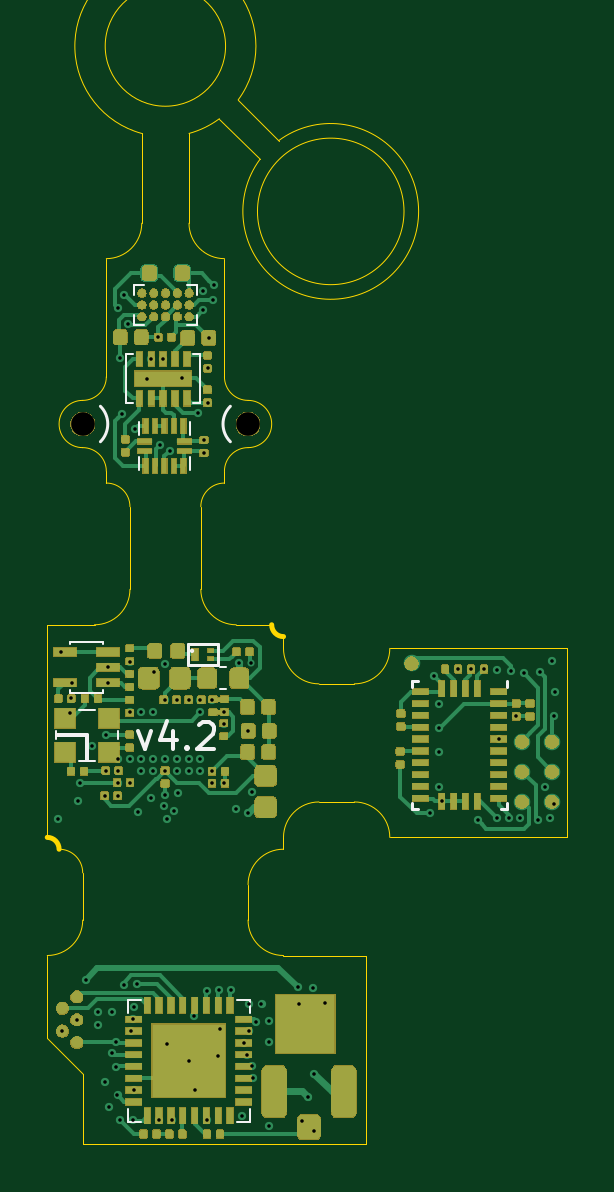
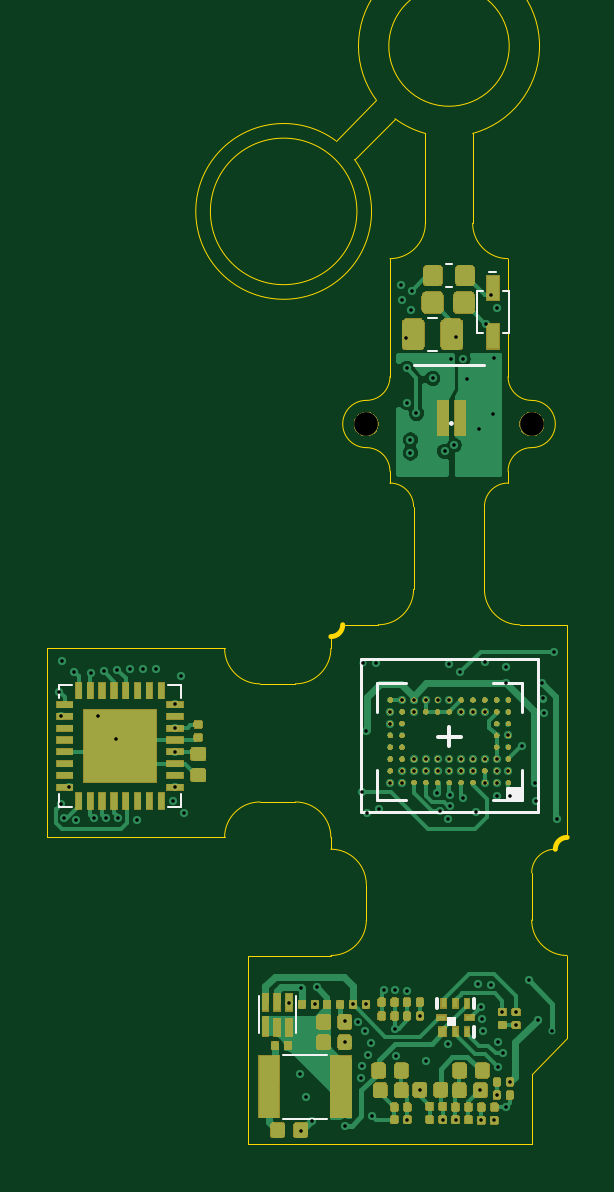
Circuit board: 14 layer files. Board 22.0 x 46.5 mm.
- bottom_copper: Miniscope-v4-Rigid-Flex-B_Cu.gbr (158078 bytes)
- bottom_mask: Miniscope-v4-Rigid-Flex-B_Mask.gbr (154590 bytes)
- paste: Miniscope-v4-Rigid-Flex-B_Paste.gbr (123125 bytes)
- bottom_silk: Miniscope-v4-Rigid-Flex-B_SilkS.gbr (3329 bytes)
- outline: Miniscope-v4-Rigid-Flex-Edge_Cuts.gbr (4006 bytes)
- top_copper: Miniscope-v4-Rigid-Flex-F_Cu.gbr (193008 bytes)
- top_mask: Miniscope-v4-Rigid-Flex-F_Mask.gbr (132734 bytes)
- paste: Miniscope-v4-Rigid-Flex-F_Paste.gbr (160593 bytes)
- top_silk: Miniscope-v4-Rigid-Flex-F_SilkS.gbr (4122 bytes)
- inner_copper: Miniscope-v4-Rigid-Flex-In1_Cu.gbr (148448 bytes)
- inner_copper: Miniscope-v4-Rigid-Flex-In2_Cu.gbr (16450 bytes)
- inner_copper: Miniscope-v4-Rigid-Flex-In3_Cu.gbr (14308 bytes)
- inner_copper: Miniscope-v4-Rigid-Flex-In4_Cu.gbr (170813 bytes)
- drill: Miniscope-v4-Rigid-Flex.drl (2859 bytes)

=== bottom_copper: Miniscope-v4-Rigid-Flex-B_Cu.gbr (158078 bytes, source omitted) ===
=== bottom_mask: Miniscope-v4-Rigid-Flex-B_Mask.gbr (154590 bytes, source omitted) ===
=== paste: Miniscope-v4-Rigid-Flex-B_Paste.gbr (123125 bytes, source omitted) ===
=== bottom_silk: Miniscope-v4-Rigid-Flex-B_SilkS.gbr ===
G04 #@! TF.GenerationSoftware,KiCad,Pcbnew,(5.1.5)-3*
G04 #@! TF.CreationDate,2020-06-16T15:30:24-07:00*
G04 #@! TF.ProjectId,Miniscope-v4-Rigid-Flex,4d696e69-7363-46f7-9065-2d76342d5269,rev?*
G04 #@! TF.SameCoordinates,Original*
G04 #@! TF.FileFunction,Legend,Bot*
G04 #@! TF.FilePolarity,Positive*
%FSLAX46Y46*%
G04 Gerber Fmt 4.6, Leading zero omitted, Abs format (unit mm)*
G04 Created by KiCad (PCBNEW (5.1.5)-3) date 2020-06-16 15:30:24*
%MOMM*%
%LPD*%
G04 APERTURE LIST*
%ADD10C,0.120000*%
%ADD11C,0.100000*%
%ADD12C,0.150000*%
G04 APERTURE END LIST*
D10*
X107484400Y-116430800D02*
X99984400Y-116430800D01*
X99984400Y-109930800D02*
X107484400Y-109930800D01*
X99984400Y-116430800D02*
X99984400Y-109930800D01*
X107484400Y-109930800D02*
X107484400Y-116430800D01*
X102250000Y-97500000D02*
X105250000Y-97500000D01*
D11*
X110795200Y-129411600D02*
X108915200Y-129411600D01*
X110795200Y-126711600D02*
X108915200Y-126711600D01*
X110238600Y-125785600D02*
X110238600Y-124225600D01*
X111808600Y-125785600D02*
X111808600Y-124225600D01*
D12*
X102675800Y-125931000D02*
X102675800Y-125531000D01*
X102675800Y-124731000D02*
X102675800Y-124331000D01*
X104275800Y-124331000D02*
X104275800Y-124731000D01*
D11*
G36*
X103475800Y-125131000D02*
G01*
X103775800Y-125131000D01*
X103775800Y-125431000D01*
X103475800Y-125431000D01*
X103475800Y-125131000D01*
G37*
X103475800Y-125131000D02*
X103775800Y-125131000D01*
X103775800Y-125431000D01*
X103475800Y-125431000D01*
X103475800Y-125131000D01*
D10*
X100664400Y-114665800D02*
X100664400Y-115900800D01*
X100664400Y-115900800D02*
X101899400Y-115900800D01*
X100664400Y-112195800D02*
X100664400Y-110960800D01*
X100664400Y-110960800D02*
X101899400Y-110960800D01*
X106804400Y-112195800D02*
X106804400Y-110960800D01*
X106804400Y-110960800D02*
X105569400Y-110960800D01*
X106804400Y-114665800D02*
X106804400Y-115900800D01*
X106804400Y-115900800D02*
X105569400Y-115900800D01*
D12*
X103234400Y-113255800D02*
X104234400Y-113255800D01*
X103734400Y-112830800D02*
X103734400Y-113630800D01*
G36*
X100684400Y-115880800D02*
G01*
X101234400Y-115880800D01*
X101234400Y-115430800D01*
X100684400Y-115430800D01*
X100684400Y-115880800D01*
G37*
X100684400Y-115880800D02*
X101234400Y-115880800D01*
X101234400Y-115430800D01*
X100684400Y-115430800D01*
X100684400Y-115880800D01*
D11*
X115104800Y-115657800D02*
X115104800Y-116207800D01*
X115104800Y-116207800D02*
X115654800Y-116207800D01*
X115104800Y-111597800D02*
X115104800Y-111047800D01*
X115104800Y-111047800D02*
X115654800Y-111047800D01*
X120264800Y-111597800D02*
X120264800Y-111047800D01*
X120264800Y-111047800D02*
X119714800Y-111047800D01*
X120264800Y-115657800D02*
X120264800Y-116207800D01*
X120264800Y-116207800D02*
X119714800Y-116207800D01*
X104243200Y-95500600D02*
X104653200Y-95500600D01*
X104243200Y-96900600D02*
X104653200Y-96900600D01*
X103630200Y-93231400D02*
X103880200Y-93231400D01*
X103630200Y-94191400D02*
X103880200Y-94191400D01*
X102061000Y-93550800D02*
X101741000Y-93550800D01*
X101221000Y-96160800D02*
X101481000Y-96160800D01*
X101221000Y-94360800D02*
X101221000Y-96160800D01*
X102581000Y-94360800D02*
X102321000Y-94360800D01*
X102581000Y-96160800D02*
X102581000Y-94360800D01*
X102321000Y-96160800D02*
X102581000Y-96160800D01*
X101481000Y-94360800D02*
X101221000Y-94360800D01*
D12*
X103670000Y-99975000D02*
G75*
G03X103670000Y-99975000I-20000J0D01*
G01*
M02*

=== outline: Miniscope-v4-Rigid-Flex-Edge_Cuts.gbr ===
G04 #@! TF.GenerationSoftware,KiCad,Pcbnew,(5.1.5)-3*
G04 #@! TF.CreationDate,2020-06-16T15:30:24-07:00*
G04 #@! TF.ProjectId,Miniscope-v4-Rigid-Flex,4d696e69-7363-46f7-9065-2d76342d5269,rev?*
G04 #@! TF.SameCoordinates,Original*
G04 #@! TF.FileFunction,Profile,NP*
%FSLAX46Y46*%
G04 Gerber Fmt 4.6, Leading zero omitted, Abs format (unit mm)*
G04 Created by KiCad (PCBNEW (5.1.5)-3) date 2020-06-16 15:30:24*
%MOMM*%
%LPD*%
G04 APERTURE LIST*
%ADD10C,0.050000*%
%ADD11C,0.203200*%
G04 APERTURE END LIST*
D10*
X107250000Y-99000000D02*
G75*
G02X106250000Y-98000000I0J1000000D01*
G01*
X106250000Y-102000000D02*
G75*
G02X107250000Y-101000000I1000000J0D01*
G01*
X100250000Y-101000000D02*
G75*
G02X101250000Y-102000000I0J-1000000D01*
G01*
X101250000Y-98000000D02*
G75*
G02X100250000Y-99000000I-1000000J0D01*
G01*
X102750000Y-91500000D02*
G75*
G02X101250000Y-93000000I-1500000J0D01*
G01*
X106250000Y-93000000D02*
G75*
G02X104750000Y-91500000I0J1500000D01*
G01*
X113851612Y-91000000D02*
G75*
G03X113851612Y-91000000I-3101612J0D01*
G01*
X107749706Y-88800402D02*
G75*
G03X108550001Y-88000001I3000294J-2199598D01*
G01*
X104750000Y-91500000D02*
X104750000Y-87700000D01*
X106036471Y-87076043D02*
X107750001Y-88800001D01*
X106830029Y-86281098D02*
G75*
G03X102750001Y-87699999I-3080029J2281098D01*
G01*
X102750000Y-91500000D02*
X102750000Y-87700000D01*
X106036471Y-87076043D02*
G75*
G02X104749999Y-87699999I-2286471J3076043D01*
G01*
X106828076Y-86283734D02*
X108550000Y-88000000D01*
X106297600Y-84000000D02*
G75*
G03X106297600Y-84000000I-2547600J0D01*
G01*
X101250000Y-102000000D02*
X101250000Y-102500000D01*
X100250000Y-101000000D02*
G75*
G02X100250000Y-99000000I0J1000000D01*
G01*
X106250000Y-102000000D02*
X106250000Y-102500000D01*
X107250000Y-99000000D02*
G75*
G02X107250000Y-101000000I0J-1000000D01*
G01*
D11*
X98750000Y-117500000D02*
G75*
G02X99250000Y-118000000I0J-500000D01*
G01*
D10*
X99250000Y-118000000D02*
G75*
G02X100250000Y-119000000I0J-1000000D01*
G01*
D11*
X108750000Y-109000000D02*
G75*
G02X108250000Y-108500000I0J500000D01*
G01*
D10*
X105250000Y-103500000D02*
X105250000Y-107000000D01*
X120750000Y-109500000D02*
X113250000Y-109500000D01*
X120750000Y-117500000D02*
X120750000Y-109500000D01*
X113250000Y-109500000D02*
G75*
G02X111750000Y-111000000I-1500000J0D01*
G01*
X102250000Y-103500000D02*
X102250000Y-107000000D01*
X111750000Y-116000000D02*
G75*
G02X113250000Y-117500000I0J-1500000D01*
G01*
X98750000Y-122500000D02*
X98750000Y-126000000D01*
X98750000Y-126000000D02*
X100250000Y-127500000D01*
X108750000Y-122500000D02*
X112250000Y-122500000D01*
X100250000Y-121000000D02*
X100250000Y-119000000D01*
X108750000Y-122500000D02*
G75*
G02X107250000Y-121000000I0J1500000D01*
G01*
X107250000Y-119500000D02*
X107250000Y-121000000D01*
X112250000Y-122500000D02*
X112250000Y-130500000D01*
X100250000Y-130500000D02*
X100250000Y-127500000D01*
X110250000Y-111000000D02*
X111750000Y-111000000D01*
X100250000Y-121000000D02*
G75*
G02X98750000Y-122500000I-1500000J0D01*
G01*
X113250000Y-117500000D02*
X120750000Y-117500000D01*
X110250000Y-116000000D02*
X111750000Y-116000000D01*
X112250000Y-130500000D02*
X100250000Y-130500000D01*
X107250000Y-119500000D02*
G75*
G02X108750000Y-118000000I1500000J0D01*
G01*
X108250000Y-108500000D02*
X106750000Y-108500000D01*
X108750000Y-117500000D02*
X108750000Y-118000000D01*
X102250000Y-107000000D02*
G75*
G02X100750000Y-108500000I-1500000J0D01*
G01*
X106750000Y-108500000D02*
G75*
G02X105250000Y-107000000I0J1500000D01*
G01*
X98750000Y-117500000D02*
X98750000Y-108500000D01*
X108750000Y-117500000D02*
G75*
G02X110250000Y-116000000I1500000J0D01*
G01*
X108750000Y-109000000D02*
X108750000Y-109500000D01*
X100750000Y-108500000D02*
X98750000Y-108500000D01*
X110250000Y-111000000D02*
G75*
G02X108750000Y-109500000I0J1500000D01*
G01*
X101250000Y-102500000D02*
G75*
G02X102250000Y-103500000I0J-1000000D01*
G01*
X105250000Y-103500000D02*
G75*
G02X106250000Y-102500000I1000000J0D01*
G01*
X101250000Y-98000000D02*
X101250000Y-93000000D01*
X106250000Y-93000000D02*
X106250000Y-98000000D01*
M02*

=== top_copper: Miniscope-v4-Rigid-Flex-F_Cu.gbr (193008 bytes, source omitted) ===
=== top_mask: Miniscope-v4-Rigid-Flex-F_Mask.gbr (132734 bytes, source omitted) ===
=== paste: Miniscope-v4-Rigid-Flex-F_Paste.gbr (160593 bytes, source omitted) ===
=== top_silk: Miniscope-v4-Rigid-Flex-F_SilkS.gbr ===
G04 #@! TF.GenerationSoftware,KiCad,Pcbnew,(5.1.5)-3*
G04 #@! TF.CreationDate,2020-06-16T15:30:24-07:00*
G04 #@! TF.ProjectId,Miniscope-v4-Rigid-Flex,4d696e69-7363-46f7-9065-2d76342d5269,rev?*
G04 #@! TF.SameCoordinates,Original*
G04 #@! TF.FileFunction,Legend,Top*
G04 #@! TF.FilePolarity,Positive*
%FSLAX46Y46*%
G04 Gerber Fmt 4.6, Leading zero omitted, Abs format (unit mm)*
G04 Created by KiCad (PCBNEW (5.1.5)-3) date 2020-06-16 15:30:24*
%MOMM*%
%LPD*%
G04 APERTURE LIST*
%ADD10C,0.120000*%
%ADD11C,0.177800*%
%ADD12C,0.100000*%
%ADD13C,0.150000*%
G04 APERTURE END LIST*
D10*
X106500001Y-100749999D02*
G75*
G02X106500001Y-99250001I749999J749999D01*
G01*
X100999999Y-99250001D02*
G75*
G02X100999999Y-100749999I-749999J-749999D01*
G01*
D11*
X102604942Y-113008471D02*
X102877085Y-113770471D01*
X103149228Y-113008471D01*
X104074514Y-113008471D02*
X104074514Y-113770471D01*
X103802371Y-112573042D02*
X103530228Y-113389471D01*
X104237800Y-113389471D01*
X104673228Y-113661614D02*
X104727657Y-113716042D01*
X104673228Y-113770471D01*
X104618800Y-113716042D01*
X104673228Y-113661614D01*
X104673228Y-113770471D01*
X105163085Y-112736328D02*
X105217514Y-112681900D01*
X105326371Y-112627471D01*
X105598514Y-112627471D01*
X105707371Y-112681900D01*
X105761800Y-112736328D01*
X105816228Y-112845185D01*
X105816228Y-112954042D01*
X105761800Y-113117328D01*
X105108657Y-113770471D01*
X105816228Y-113770471D01*
D12*
X107316800Y-124368400D02*
X106766800Y-124368400D01*
X107316800Y-124918400D02*
X107316800Y-124368400D01*
X107316800Y-129528400D02*
X106766800Y-129528400D01*
X107316800Y-128978400D02*
X107316800Y-129528400D01*
X102156800Y-129528400D02*
X102706800Y-129528400D01*
X102156800Y-128978400D02*
X102156800Y-129528400D01*
X102156800Y-124368400D02*
X102706800Y-124368400D01*
X102156800Y-124918400D02*
X102156800Y-124368400D01*
D10*
X114190200Y-110878600D02*
X114190200Y-111138600D01*
X114190200Y-110878600D02*
X114450200Y-110878600D01*
X118210200Y-110878600D02*
X118210200Y-111138600D01*
X114190200Y-116298600D02*
X114190200Y-116038600D01*
X114190200Y-116298600D02*
X114450200Y-116298600D01*
X118210200Y-116298600D02*
X118210200Y-116038600D01*
X118210200Y-116298600D02*
X117950200Y-116298600D01*
D12*
X99709000Y-111380400D02*
X99709000Y-111270400D01*
X101109000Y-111380400D02*
X99709000Y-111380400D01*
X101109000Y-111270400D02*
X101109000Y-111380400D01*
X99709000Y-109220400D02*
X99709000Y-109330400D01*
X101109000Y-109220400D02*
X99709000Y-109220400D01*
X101109000Y-109330400D02*
X101109000Y-109220400D01*
X99104400Y-113325600D02*
X99104400Y-113015600D01*
X101764400Y-113325600D02*
X101764400Y-113015600D01*
X100079400Y-114250600D02*
X100789400Y-114250600D01*
X100789400Y-112090600D02*
X100079400Y-112090600D01*
D13*
X99159400Y-113170600D02*
X100434400Y-113170600D01*
X100434400Y-113170600D02*
X100434400Y-114220600D01*
D12*
X106075200Y-111237600D02*
X106325200Y-111237600D01*
X106075200Y-110277600D02*
X106325200Y-110277600D01*
D10*
X105986600Y-109327000D02*
X105986600Y-110207000D01*
X105986600Y-110207000D02*
X104686600Y-110207000D01*
X104686600Y-110207000D02*
X104686600Y-109327000D01*
X104686600Y-109327000D02*
X105986600Y-109327000D01*
D12*
X104927200Y-109603800D02*
G75*
G03X104927200Y-109603800I-50000J0D01*
G01*
X104771000Y-101965800D02*
X104771000Y-101395800D01*
X102651000Y-101965800D02*
X102651000Y-101395800D01*
X102651000Y-99905800D02*
X102651000Y-100475800D01*
X104771000Y-99905800D02*
X104771000Y-100475800D01*
X102368600Y-97030200D02*
X102103600Y-97030200D01*
X102103600Y-97030200D02*
X102103600Y-99130200D01*
X102103600Y-99130200D02*
X102368600Y-99130200D01*
X104938600Y-97030200D02*
X105203600Y-97030200D01*
X105203600Y-97030200D02*
X105203600Y-99130200D01*
X105203600Y-99130200D02*
X104938600Y-99130200D01*
X102415200Y-95796000D02*
X102835200Y-95796000D01*
X102415200Y-95376000D02*
X102415200Y-95796000D01*
X102415200Y-94116000D02*
X102835200Y-94116000D01*
X102415200Y-94536000D02*
X102415200Y-94116000D01*
X105095200Y-94116000D02*
X104675200Y-94116000D01*
X105095200Y-94536000D02*
X105095200Y-94116000D01*
X105095200Y-95796000D02*
X104675200Y-95796000D01*
X105095200Y-95376000D02*
X105095200Y-95796000D01*
M02*

=== inner_copper: Miniscope-v4-Rigid-Flex-In1_Cu.gbr (148448 bytes, source omitted) ===
=== inner_copper: Miniscope-v4-Rigid-Flex-In2_Cu.gbr (16450 bytes, source omitted) ===
=== inner_copper: Miniscope-v4-Rigid-Flex-In3_Cu.gbr (14308 bytes, source omitted) ===
=== inner_copper: Miniscope-v4-Rigid-Flex-In4_Cu.gbr (170813 bytes, source omitted) ===
=== drill: Miniscope-v4-Rigid-Flex.drl ===
M48
; DRILL file {KiCad (5.1.5)-3} date 6/16/2020 3:30:26 PM
; FORMAT={-:-/ absolute / inch / decimal}
; #@! TF.CreationDate,2020-06-16T15:30:26-07:00
; #@! TF.GenerationSoftware,Kicad,Pcbnew,(5.1.5)-3
FMAT,2
INCH
T1C0.0059
T2C0.0394
%
G90
G05
T1
X3.9049Y-4.5961
X3.9099Y-4.3171
X3.9129Y-4.9488
X3.9259Y-4.4191
X3.9281Y-4.3945
X3.9291Y-4.3685
X3.937Y-4.9297
X3.9389Y-4.5651
X3.9419Y-4.5354
X3.9519Y-4.8641
X3.9629Y-4.4741
X3.9729Y-4.917
X3.9729Y-4.9386
X3.9832Y-5.0335
X3.9833Y-4.5565
X3.9856Y-4.4559
X3.9856Y-4.515
X3.9891Y-4.3425
X3.9891Y-4.3685
X3.99Y-5.0754
X3.9949Y-4.9858
X3.9959Y-4.917
X4.0028Y-5.0084
X4.0031Y-4.9666
X4.0048Y-5.0555
X4.0049Y-3.7438
X4.0051Y-4.5574
X4.0053Y-4.4953
X4.0053Y-4.515
X4.0053Y-4.5347
X4.0089Y-3.8264
X4.0092Y-5.0975
X4.0119Y-3.9208
X4.0149Y-3.7218
X4.0149Y-4.8712
X4.0229Y-3.7698
X4.025Y-4.4166
X4.025Y-4.4953
X4.025Y-4.5347
X4.0251Y-4.3333
X4.0279Y-4.9491
X4.0299Y-4.9291
X4.0308Y-5.0975
X4.0319Y-4.9091
X4.0325Y-5.0475
X4.0339Y-3.9454
X4.0369Y-4.8711
X4.0389Y-4.5844
X4.0447Y-4.4166
X4.0447Y-4.4953
X4.0447Y-4.515
X4.0539Y-3.8614
X4.0609Y-4.5601
X4.0612Y-3.8284
X4.0643Y-4.4166
X4.0643Y-4.4953
X4.0643Y-4.515
X4.0659Y-4.3511
X4.073Y-3.7924
X4.0738Y-5.0965
X4.0759Y-3.9724
X4.0809Y-3.8284
X4.0829Y-4.5744
X4.0837Y-4.5557
X4.0839Y-4.3371
X4.084Y-4.3969
X4.084Y-4.4953
X4.084Y-4.515
X4.0867Y-4.5951
X4.0868Y-4.9698
X4.0919Y-3.9824
X4.0952Y-5.0965
X4.0995Y-4.5813
X4.1037Y-4.3969
X4.1037Y-4.4953
X4.1037Y-4.515
X4.1049Y-4.5524
X4.1119Y-3.8611
X4.1234Y-4.3969
X4.1234Y-4.4953
X4.1234Y-4.515
X4.1235Y-4.998
X4.133Y-4.9238
X4.1335Y-5.0465
X4.1389Y-3.9191
X4.1431Y-4.3969
X4.1431Y-4.4166
X4.1431Y-4.496
X4.1431Y-4.515
X4.1469Y-3.7148
X4.1477Y-3.7471
X4.1489Y-3.9636
X4.1489Y-3.9853
X4.1539Y-4.8828
X4.1542Y-5.0965
X4.1549Y-3.8443
X4.1549Y-3.9013
X4.1569Y-3.7934
X4.1628Y-4.3969
X4.1628Y-4.515
X4.1628Y-4.5347
X4.1634Y-3.7303
X4.1649Y-3.7048
X4.1729Y-4.9898
X4.1739Y-4.8808
X4.1749Y-4.9448
X4.1825Y-4.4166
X4.1825Y-4.4363
X4.1825Y-4.5347
X4.1934Y-4.8799
X4.2019Y-4.5791
X4.2069Y-4.3351
X4.213Y-5.0904
X4.2154Y-4.9684
X4.2199Y-4.9881
X4.2219Y-4.5861
X4.2226Y-4.4485
X4.2232Y-4.9045
X4.2239Y-4.9488
X4.2279Y-4.3351
X4.2289Y-4.5501
X4.2289Y-5.0078
X4.2314Y-5.0263
X4.2362Y-4.9331
X4.2448Y-4.9045
X4.2579Y-5.1066
X4.258Y-4.9324
X4.258Y-4.9674
X4.3049Y-4.8761
X4.308Y-4.9044
X4.3127Y-5.0984
X4.3226Y-5.0591
X4.3307Y-4.8764
X4.3319Y-5.1158
X4.3324Y-5.0197
X4.351Y-4.9014
X4.5259Y-4.5854
X4.5319Y-4.3564
X4.5413Y-4.4042
X4.5413Y-4.444
X4.5413Y-4.4834
X4.5413Y-4.5418
X4.5453Y-4.566
X4.573Y-4.3456
X4.594Y-4.3456
X4.6049Y-4.5964
X4.6157Y-4.3454
X4.6369Y-4.5934
X4.6379Y-4.3464
X4.6403Y-4.4621
X4.6569Y-4.5944
X4.6599Y-4.3494
X4.6689Y-4.4244
X4.676Y-4.5944
X4.6819Y-4.3524
X4.706Y-4.5972
X4.7089Y-4.3501
X4.7179Y-4.5424
X4.726Y-4.5934
X4.7289Y-4.3321
X4.7319Y-4.4244
X4.7319Y-4.5711
X4.7339Y-4.3834
T2
X3.9469Y-3.937
X4.2224Y-3.937
T0
M30

